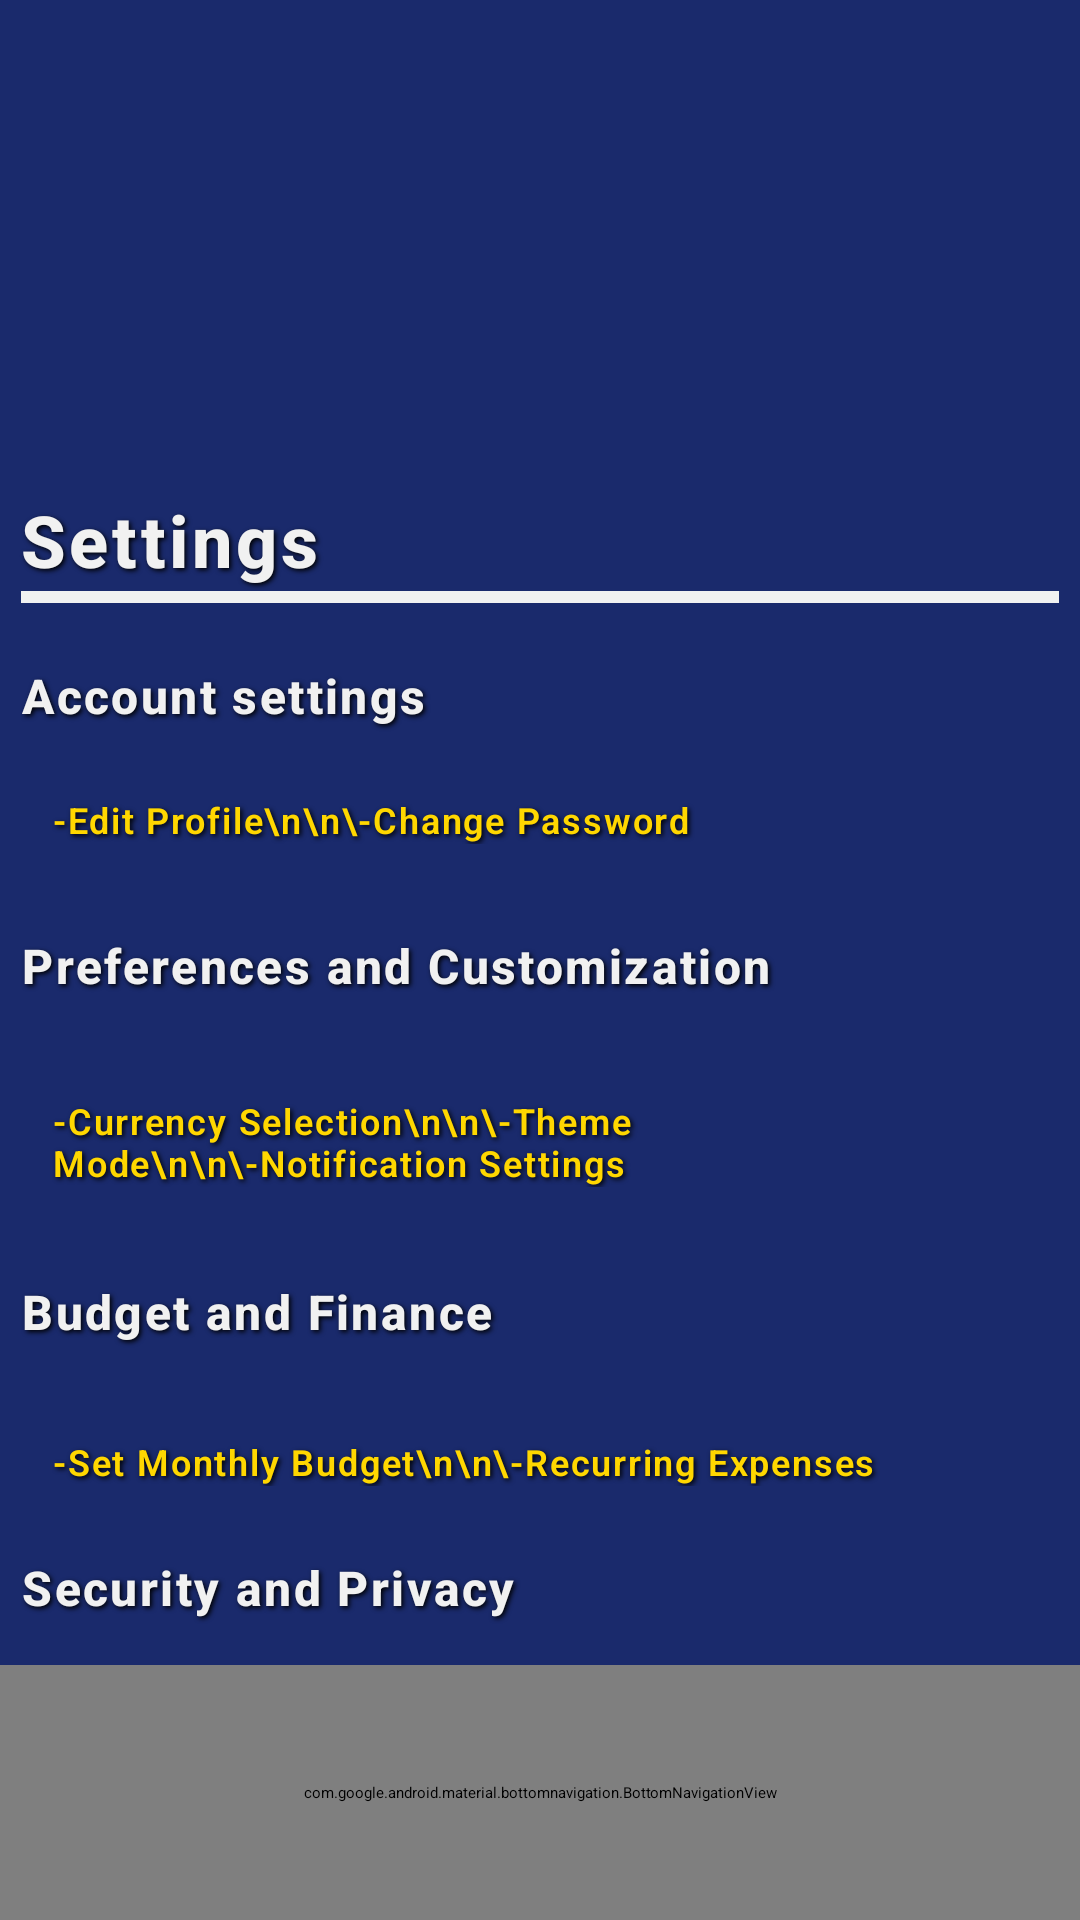

Reconstruct the res/layout file that produces this screen, plus the resources it refers to.
<!-- AndroidManifest.xml: application theme Theme.Spendly -->
<!-- res/layout/activity_settings.xml -->
<?xml version="1.0" encoding="utf-8"?>
<androidx.constraintlayout.widget.ConstraintLayout xmlns:android="http://schemas.android.com/apk/res/android"
    xmlns:app="http://schemas.android.com/apk/res-auto"
    xmlns:tools="http://schemas.android.com/tools"
    android:id="@+id/main"
    android:layout_width="match_parent"
    android:layout_height="match_parent"
    android:background="#1A2A6C"
    tools:context=".Settings">



    <com.google.android.material.bottomnavigation.BottomNavigationView
        android:id="@+id/bottomNavigationView"
        android:layout_width="match_parent"
        android:layout_height="85dp"
        android:background="@drawable/bottom_nav_background"
        app:itemHorizontalTranslationEnabled="false"
        app:itemIconSize="35dp"
        app:itemIconTint="@color/selector_nav_item_color"
        app:labelVisibilityMode="unlabeled"
        app:layout_constraintBottom_toBottomOf="parent"
        app:layout_constraintEnd_toEndOf="parent"
        app:layout_constraintHorizontal_bias="1.0"
        app:layout_constraintStart_toStartOf="parent"
        app:layout_constraintTop_toTopOf="parent"
        app:layout_constraintVertical_bias="1.0"
        app:menu="@menu/bottom_nav" />

    <ImageView
        android:id="@+id/logo4"
        android:layout_width="466dp"
        android:layout_height="211dp"
        android:layout_gravity="center_horizontal"
        android:backgroundTint="#FFD700"
        app:layout_constraintBottom_toBottomOf="parent"
        app:layout_constraintEnd_toEndOf="parent"
        app:layout_constraintHorizontal_bias="0.509"
        app:layout_constraintStart_toStartOf="parent"
        app:layout_constraintTop_toTopOf="parent"
        app:layout_constraintVertical_bias="0.0"
        app:srcCompat="@drawable/logo" />

    <TextView
        android:id="@+id/textView20"
        android:layout_width="347dp"
        android:layout_height="41dp"
        android:fontFamily="sans-serif-medium"
        android:letterSpacing="0.05"
        android:shadowColor="#000000"
        android:shadowDx="2"
        android:shadowDy="2"
        android:shadowRadius="4"
        android:text="Settings"
        android:textAlignment="viewStart"
        android:textColor="#F1F1F1"
        android:textSize="24sp"
        android:textStyle="bold"
        app:layout_constraintBottom_toBottomOf="parent"
        app:layout_constraintEnd_toEndOf="parent"
        app:layout_constraintHorizontal_bias="0.494"
        app:layout_constraintStart_toStartOf="parent"
        app:layout_constraintTop_toTopOf="parent"
        app:layout_constraintVertical_bias="0.273" />

    <TextView
        android:id="@+id/textView6"
        android:layout_width="346dp"
        android:layout_height="36dp"
        android:fontFamily="sans-serif-medium"
        android:letterSpacing="0.05"
        android:shadowColor="#000000"
        android:shadowDx="2"
        android:shadowDy="2"
        android:shadowRadius="4"
        android:text="Account settings"
        android:textAlignment="viewStart"
        android:textColor="#F1F1F1"
        android:textSize="16sp"
        android:textStyle="bold"
        app:layout_constraintBottom_toBottomOf="parent"
        app:layout_constraintEnd_toEndOf="parent"
        app:layout_constraintHorizontal_bias="0.492"
        app:layout_constraintStart_toStartOf="parent"
        app:layout_constraintTop_toTopOf="parent"
        app:layout_constraintVertical_bias="0.366" />

    <TextView
        android:id="@+id/textView35"
        android:layout_width="346dp"
        android:layout_height="36dp"
        android:fontFamily="sans-serif-medium"
        android:letterSpacing="0.05"
        android:shadowColor="#000000"
        android:shadowDx="2"
        android:shadowDy="2"
        android:shadowRadius="4"
        android:text="Security and Privacy"
        android:textAlignment="viewStart"
        android:textColor="#F1F1F1"
        android:textSize="16sp"
        android:textStyle="bold"
        app:layout_constraintBottom_toBottomOf="parent"
        app:layout_constraintEnd_toEndOf="parent"
        app:layout_constraintHorizontal_bias="0.492"
        app:layout_constraintStart_toStartOf="parent"
        app:layout_constraintTop_toTopOf="parent"
        app:layout_constraintVertical_bias="0.858" />

    <TextView
        android:id="@+id/textView40"
        android:layout_width="346dp"
        android:layout_height="36dp"
        android:fontFamily="sans-serif-medium"
        android:letterSpacing="0.05"
        android:shadowColor="#000000"
        android:shadowDx="2"
        android:shadowDy="2"
        android:shadowRadius="4"
        android:text="Preferences and Customization"
        android:textAlignment="viewStart"
        android:textColor="#F1F1F1"
        android:textSize="16sp"
        android:textStyle="bold"
        app:layout_constraintBottom_toBottomOf="parent"
        app:layout_constraintEnd_toEndOf="parent"
        app:layout_constraintHorizontal_bias="0.492"
        app:layout_constraintStart_toStartOf="parent"
        app:layout_constraintTop_toTopOf="parent"
        app:layout_constraintVertical_bias="0.515" />

    <TextView
        android:id="@+id/textView41"
        android:layout_width="300dp"
        android:layout_height="wrap_content"
        android:fontFamily="sans-serif-light"
        android:letterSpacing="0.05"
        android:shadowColor="#000000"
        android:shadowDx="2"
        android:shadowDy="2"
        android:shadowRadius="4"
        android:text="-Edit Profile\n\n\-Change Password"
        android:textAlignment="viewStart"
        android:textColor="@color/gold"
        android:textSize="12sp"
        android:textStyle="bold"
        app:layout_constraintBottom_toBottomOf="parent"
        app:layout_constraintEnd_toEndOf="parent"
        app:layout_constraintHorizontal_bias="0.288"
        app:layout_constraintStart_toStartOf="parent"
        app:layout_constraintTop_toTopOf="parent"
        app:layout_constraintVertical_bias="0.425" />

    <TextView
        android:id="@+id/textView10"
        android:layout_width="300dp"
        android:layout_height="wrap_content"
        android:fontFamily="sans-serif-light"
        android:letterSpacing="0.05"
        android:shadowColor="#000000"
        android:shadowDx="2"
        android:shadowDy="2"
        android:shadowRadius="4"
        android:text="-Currency Selection\n\n\-Theme Mode\n\n\-Notification Settings"
        android:textAlignment="viewStart"
        android:textColor="@color/gold"
        android:textSize="12sp"
        android:textStyle="bold"
        app:layout_constraintBottom_toBottomOf="parent"
        app:layout_constraintEnd_toEndOf="parent"
        app:layout_constraintHorizontal_bias="0.288"
        app:layout_constraintStart_toStartOf="parent"
        app:layout_constraintTop_toTopOf="parent"
        app:layout_constraintVertical_bias="0.599" />

    <View
        android:layout_width="346dp"
        android:layout_height="4dp"
        android:background="#F1F1F1"
        app:layout_constraintBottom_toBottomOf="parent"
        app:layout_constraintEnd_toEndOf="parent"
        app:layout_constraintHorizontal_bias="0.492"
        app:layout_constraintStart_toStartOf="parent"
        app:layout_constraintTop_toTopOf="parent"
        app:layout_constraintVertical_bias="0.31" />

    <TextView
        android:id="@+id/textView9"
        android:layout_width="346dp"
        android:layout_height="36dp"
        android:fontFamily="sans-serif-medium"
        android:letterSpacing="0.05"
        android:shadowColor="#000000"
        android:shadowDx="2"
        android:shadowDy="2"
        android:shadowRadius="4"
        android:text="Budget and Finance"
        android:textAlignment="viewStart"
        android:textColor="#F1F1F1"
        android:textSize="16sp"
        android:textStyle="bold"
        app:layout_constraintBottom_toBottomOf="parent"
        app:layout_constraintEnd_toEndOf="parent"
        app:layout_constraintHorizontal_bias="0.492"
        app:layout_constraintStart_toStartOf="parent"
        app:layout_constraintTop_toTopOf="parent"
        app:layout_constraintVertical_bias="0.706" />

    <TextView
        android:id="@+id/textView8"
        android:layout_width="300dp"
        android:layout_height="wrap_content"
        android:fontFamily="sans-serif-light"
        android:letterSpacing="0.05"
        android:shadowColor="#000000"
        android:shadowDx="2"
        android:shadowDy="2"
        android:shadowRadius="4"
        android:text="-Set Monthly Budget\n\n\-Recurring Expenses"
        android:textAlignment="viewStart"
        android:textColor="@color/gold"
        android:textSize="12sp"
        android:textStyle="bold"
        app:layout_constraintBottom_toBottomOf="parent"
        app:layout_constraintEnd_toEndOf="parent"
        app:layout_constraintHorizontal_bias="0.288"
        app:layout_constraintStart_toStartOf="parent"
        app:layout_constraintTop_toTopOf="parent"
        app:layout_constraintVertical_bias="0.768" />


</androidx.constraintlayout.widget.ConstraintLayout>
<!-- resources referenced by this layout -->
<resources>
  <color name="gold">#FFD700</color>
  <!-- drawable bottom_nav_background (drawable) -->
  <?xml version="1.0" encoding="utf-8"?>
  <shape xmlns:android="http://schemas.android.com/apk/res/android"
      android:shape="rectangle">
      <solid android:color="#FFD700"/>  
      <corners android:topLeftRadius="20dp" android:topRightRadius="20dp"/> 
  </shape>
  <!-- drawable logo: png bitmap (drawable, 9886 bytes) -->
</resources>
